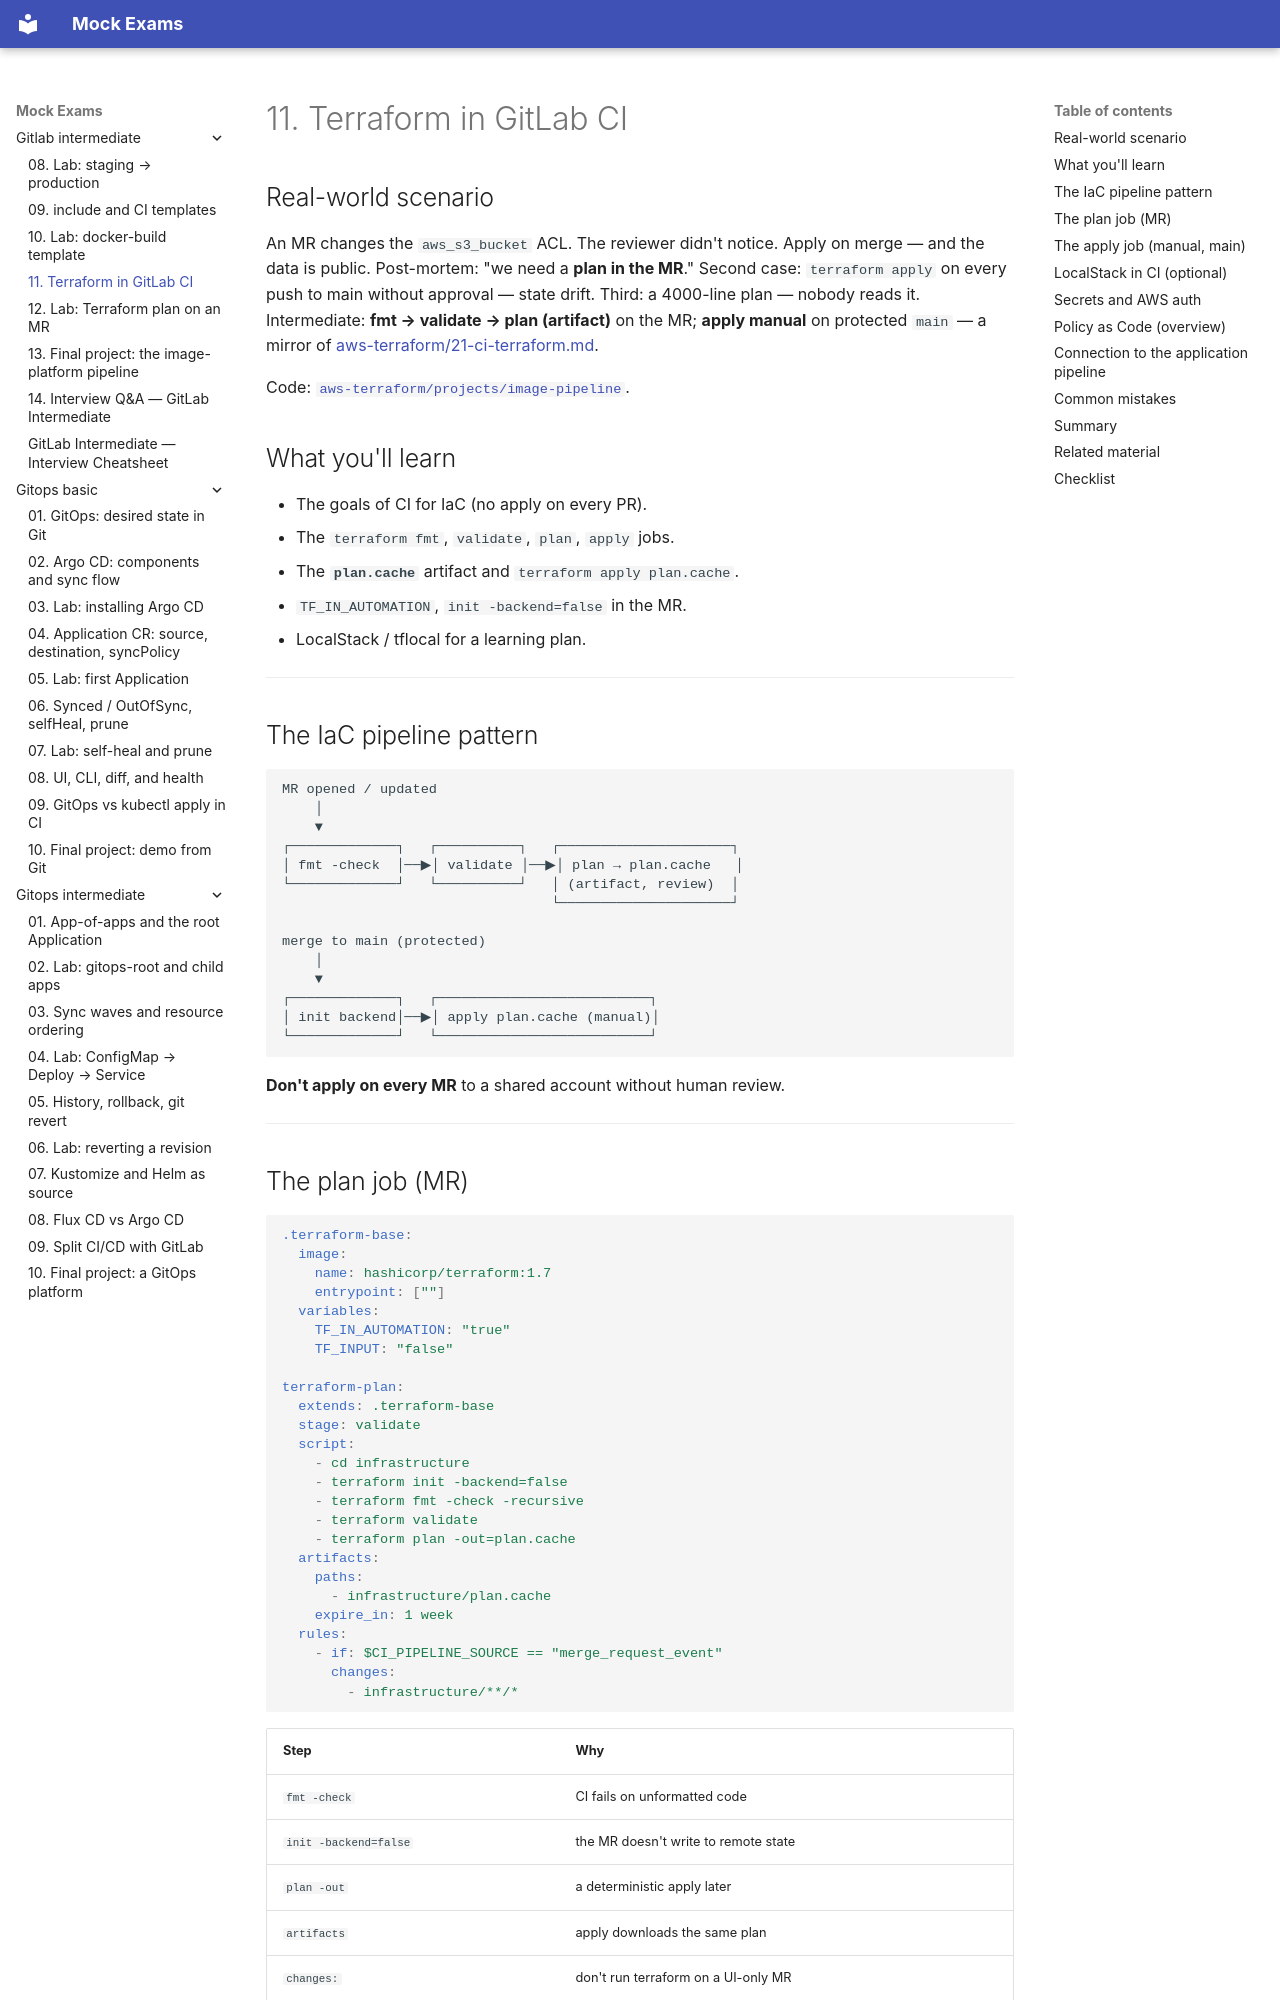

repository: FedorArbuzov/mock-exams · page: gitlab-intermediate/11-terraform-ci/index.html · generator: mkdocs

# 11. Terraform in GitLab CI

## Real-world scenario

An MR changes the `aws_s3_bucket` ACL. The reviewer didn't notice. Apply on merge — and the data is public. Post-mortem: "we need a **plan in the MR**." Second case: `terraform apply` on every push to main without approval — state drift. Third: a 4000-line plan — nobody reads it. Intermediate: **fmt → validate → plan (artifact)** on the MR; **apply manual** on protected `main` — a mirror of [aws-terraform/21-ci-terraform.md](../aws-terraform/21-ci-terraform.md).

Code: [`aws-terraform/projects/image-pipeline`](../aws-terraform/projects/image-pipeline/).

## What you'll learn

- The goals of CI for IaC (no apply on every PR).
- The `terraform fmt`, `validate`, `plan`, `apply` jobs.
- The **`plan.cache`** artifact and `terraform apply plan.cache`.
- `TF_IN_AUTOMATION`, `init -backend=false` in the MR.
- LocalStack / tflocal for a learning plan.

---

## The IaC pipeline pattern

```text
MR opened / updated
    │
    ▼
┌─────────────┐   ┌──────────┐   ┌─────────────────────┐
│ fmt -check  │──▶│ validate │──▶│ plan → plan.cache   │
└─────────────┘   └──────────┘   │ (artifact, review)  │
                                 └─────────────────────┘

merge to main (protected)
    │
    ▼
┌─────────────┐   ┌──────────────────────────┐
│ init backend│──▶│ apply plan.cache (manual)│
└─────────────┘   └──────────────────────────┘
```

**Don't apply on every MR** to a shared account without human review.

---
